Image classification data set "Data Augmentation" (abdullah-621/Deep-Learning on GitHub). Class labels (2): cat, dog.

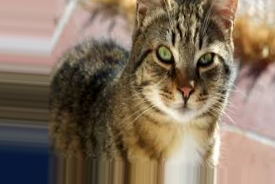
Label: cat

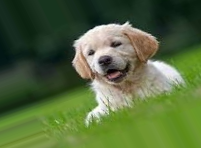
Label: dog

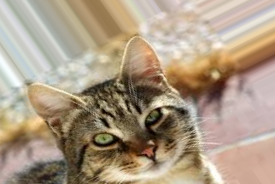
Label: cat

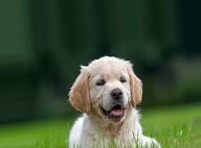
Label: dog

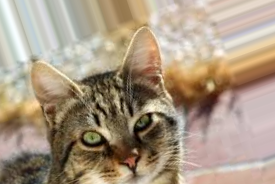
Label: cat

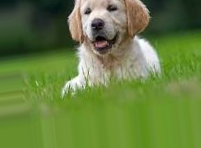
Label: dog
